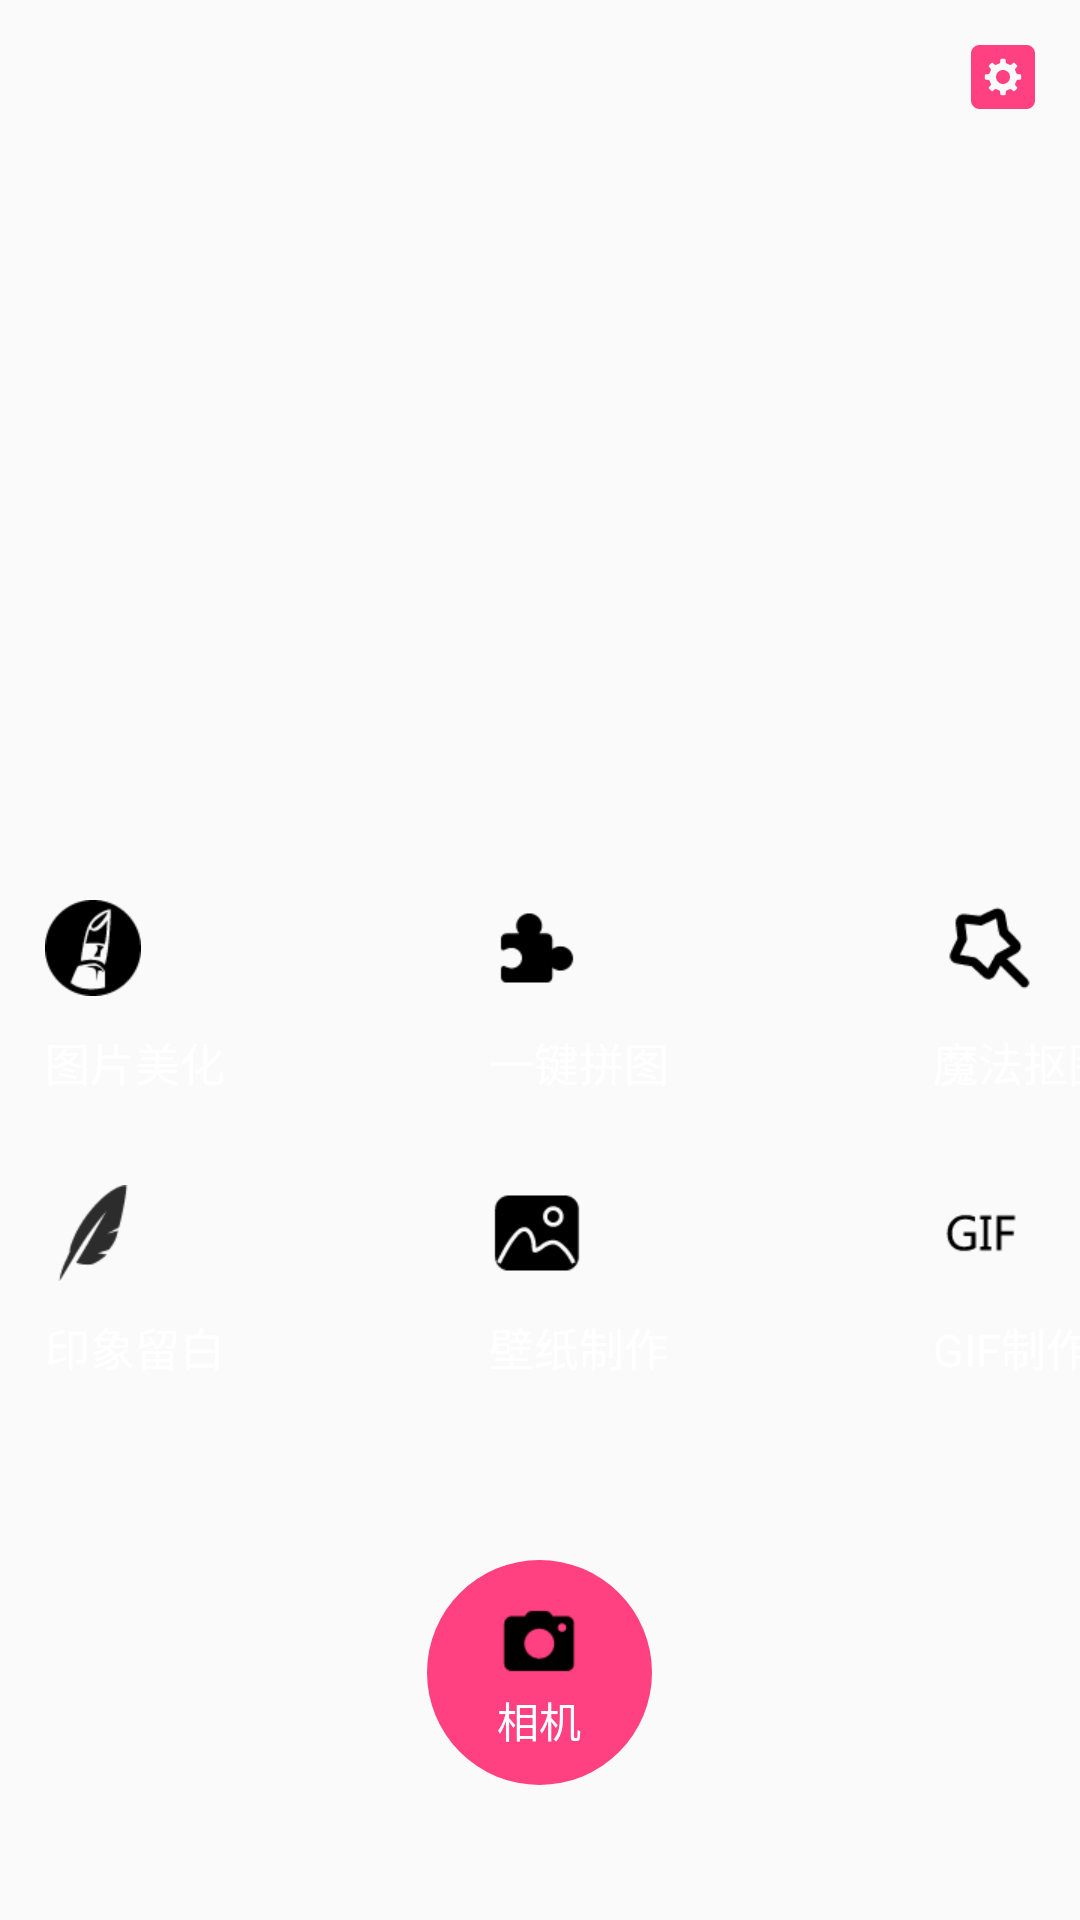

Layout XML and referenced resources for this Android screen:
<!-- AndroidManifest.xml: application theme AppTheme -->
<!-- res/layout/activity_main.xml -->
<?xml version="1.0" encoding="utf-8"?>
<FrameLayout xmlns:android="http://schemas.android.com/apk/res/android"
    xmlns:tools="http://schemas.android.com/tools"
    android:layout_width="match_parent"
    android:layout_height="match_parent"
    tools:context="com.yequan.easyphoto.MainActivity">

    <ImageView
        android:id="@+id/ep_mainactivity_bg"
        android:layout_width="match_parent"
        android:layout_height="match_parent"
        android:scaleType="centerCrop" />

    <ImageView
        android:id="@+id/ep_main_setting"
        android:layout_width="wrap_content"
        android:layout_height="wrap_content"
        android:layout_gravity="top|right"
        android:layout_marginRight="10dp"
        android:layout_marginTop="10dp"
        android:padding="5dp"
        android:src="@mipmap/ep_main_setting" />

    <LinearLayout
        android:layout_width="match_parent"
        android:layout_height="wrap_content"
        android:layout_gravity="center_vertical"
        android:layout_marginTop="60dp"
        android:orientation="vertical">

        <HorizontalScrollView
            android:id="@+id/ep_main_scrollview_1"
            android:layout_width="wrap_content"
            android:layout_height="wrap_content"
            android:scrollbars="none">

            <LinearLayout
                android:layout_width="wrap_content"
                android:layout_height="wrap_content"
                android:orientation="horizontal">

                <RelativeLayout
                    android:id="@+id/ep_rl_beautify"
                    android:layout_width="@dimen/ep_main_item_width"
                    android:layout_height="@dimen/ep_main_item_height"
                    android:layout_margin="5dp">

                    <ImageView
                        style="@style/itemImageViewStyle"
                        android:src="@mipmap/ep_main_item_icon_beautify" />

                    <TextView
                        style="@style/itemTextViewStyle"
                        android:text="@string/ep_main_item_photo_beautify" />
                </RelativeLayout>

                <RelativeLayout
                    android:id="@+id/ep_rl_jigsaw"
                    android:layout_width="@dimen/ep_main_item_width"
                    android:layout_height="@dimen/ep_main_item_height"
                    android:layout_margin="5dp">

                    <ImageView
                        style="@style/itemImageViewStyle"
                        android:src="@mipmap/ep_main_item_icon_jigsaw" />

                    <TextView
                        style="@style/itemTextViewStyle"
                        android:text="@string/ep_main_item_photo_jigsaw" />
                </RelativeLayout>

                <RelativeLayout
                    android:id="@+id/ep_rl_matting"
                    android:layout_width="@dimen/ep_main_item_width"
                    android:layout_height="@dimen/ep_main_item_height"
                    android:layout_margin="5dp">

                    <ImageView
                        style="@style/itemImageViewStyle"
                        android:src="@mipmap/ep_main_item_icon_matting" />

                    <TextView
                        style="@style/itemTextViewStyle"
                        android:text="@string/ep_main_item_photo_matting" />
                </RelativeLayout>

                <RelativeLayout
                    android:id="@+id/ep_rl_canvas"
                    android:layout_width="@dimen/ep_main_item_width"
                    android:layout_height="@dimen/ep_main_item_height"
                    android:layout_margin="5dp">

                    <ImageView
                        style="@style/itemImageViewStyle"
                        android:src="@mipmap/ep_main_item_icon_canvas" />

                    <TextView
                        style="@style/itemTextViewStyle"
                        android:text="@string/ep_main_item_photo_canvas" />
                </RelativeLayout>
            </LinearLayout>
        </HorizontalScrollView>

        <HorizontalScrollView
            android:id="@+id/ep_main_scrollview_2"
            android:layout_width="wrap_content"
            android:layout_height="wrap_content"
            android:scrollbars="none">

            <LinearLayout
                android:layout_width="wrap_content"
                android:layout_height="wrap_content"
                android:orientation="horizontal">

                <RelativeLayout
                    android:id="@+id/ep_rl_blank"
                    android:layout_width="@dimen/ep_main_item_width"
                    android:layout_height="@dimen/ep_main_item_height"
                    android:layout_margin="5dp">

                    <ImageView
                        style="@style/itemImageViewStyle"
                        android:src="@mipmap/ep_main_item_icon_blank" />

                    <TextView
                        style="@style/itemTextViewStyle"
                        android:text="@string/ep_main_item_photo_blank" />
                </RelativeLayout>

                <RelativeLayout
                    android:id="@+id/ep_rl_wallpaper"
                    android:layout_width="@dimen/ep_main_item_width"
                    android:layout_height="@dimen/ep_main_item_height"
                    android:layout_margin="5dp">

                    <ImageView
                        style="@style/itemImageViewStyle"
                        android:src="@mipmap/ep_main_item_icon_wallpaper" />

                    <TextView
                        style="@style/itemTextViewStyle"
                        android:text="@string/ep_main_item_photo_wallpaper" />
                </RelativeLayout>

                <RelativeLayout
                    android:id="@+id/ep_rl_gif"
                    android:layout_width="@dimen/ep_main_item_width"
                    android:layout_height="@dimen/ep_main_item_height"
                    android:layout_margin="5dp">

                    <ImageView
                        style="@style/itemImageViewStyle"
                        android:src="@mipmap/ep_main_item_icon_gif" />

                    <TextView
                        style="@style/itemTextViewStyle"
                        android:text="@string/ep_main_item_photo_gif" />
                </RelativeLayout>

            </LinearLayout>
        </HorizontalScrollView>

    </LinearLayout>

    <LinearLayout
        android:id="@+id/ep_main_item_ll_openCamera"
        android:layout_width="75dp"
        android:layout_height="75dp"
        android:layout_gravity="center_horizontal|bottom"
        android:layout_marginBottom="45dp"
        android:background="@drawable/ep_shape_main_camera_button"
        android:gravity="center"
        android:orientation="vertical">

        <ImageView
            android:layout_width="wrap_content"
            android:layout_height="wrap_content"
            android:src="@mipmap/ep_main_item_icon_camera" />

        <TextView
            android:layout_width="wrap_content"
            android:layout_height="wrap_content"
            android:text="@string/ep_main_open_camera"
            android:textColor="@color/colorWhite" />
    </LinearLayout>

    <View
        android:id="@+id/ep_camera_enter_animation_cover"
        android:layout_width="match_parent"
        android:layout_height="match_parent"
        android:background="#ff000000"
        android:visibility="gone" />

</FrameLayout>
<!-- resources referenced by this layout -->
<resources>
  <color name="colorWhite">#ffffff</color>
  <dimen name="ep_main_item_height">85dp</dimen>
  <dimen name="ep_main_item_width">138dp</dimen>
  <!-- drawable ep_shape_main_camera_button (drawable) -->
  <?xml version="1.0" encoding="utf-8"?>
  <shape xmlns:android="http://schemas.android.com/apk/res/android"
      android:shape="oval">
  
      <solid android:color="@color/colorAccent" />
      <corners android:radius="50dp" />
  
  </shape>
  <!-- mipmap ep_main_item_icon_beautify: png bitmap (mipmap-mdpi, 773 bytes) -->
  <!-- mipmap ep_main_item_icon_blank: png bitmap (mipmap-mdpi, 745 bytes) -->
  <!-- mipmap ep_main_item_icon_camera: png bitmap (mipmap-mdpi, 392 bytes) -->
  <!-- mipmap ep_main_item_icon_canvas: png bitmap (mipmap-mdpi, 794 bytes) -->
  <!-- mipmap ep_main_item_icon_gif: png bitmap (mipmap-mdpi, 394 bytes) -->
  <!-- mipmap ep_main_item_icon_jigsaw: png bitmap (mipmap-mdpi, 429 bytes) -->
  <!-- mipmap ep_main_item_icon_matting: png bitmap (mipmap-mdpi, 606 bytes) -->
  <!-- mipmap ep_main_item_icon_wallpaper: png bitmap (mipmap-mdpi, 598 bytes) -->
  <!-- mipmap ep_main_setting: png bitmap (mipmap-mdpi, 463 bytes) -->
  <string name="ep_main_item_photo_beautify">图片美化</string>
  <string name="ep_main_item_photo_blank">印象留白</string>
  <string name="ep_main_item_photo_canvas">简单画布</string>
  <string name="ep_main_item_photo_gif">GIF制作</string>
  <string name="ep_main_item_photo_jigsaw">一键拼图</string>
  <string name="ep_main_item_photo_matting">魔法抠图</string>
  <string name="ep_main_item_photo_wallpaper">壁纸制作</string>
  <string name="ep_main_open_camera">相机</string>
  <style name="itemImageViewStyle">
          <item name="android:layout_width">wrap_content</item>
          <item name="android:layout_height">wrap_content</item>
          <item name="android:layout_alignParentLeft">true</item>
          <item name="android:layout_alignParentTop">true</item>
          <item name="android:layout_marginLeft">@dimen/ep_main_item_marginLeft</item>
          <item name="android:layout_marginTop">@dimen/ep_main_item_marginTop</item>
      </style>
  <style name="itemTextViewStyle">
          <item name="android:layout_width">wrap_content</item>
          <item name="android:layout_height">wrap_content</item>
          <item name="android:layout_alignParentLeft">true</item>
          <item name="android:layout_alignParentBottom">true</item>
          <item name="android:layout_marginLeft">@dimen/ep_main_item_marginLeft</item>
          <item name="android:layout_marginBottom">@dimen/ep_main_item_marginBottom</item>
          <item name="android:textColor">@color/colorWhite</item>
          <item name="android:textSize">@dimen/ep_main_item_text_size</item>
      </style>
  <style name="AppTheme" parent="Theme.AppCompat.Light.NoActionBar">
          <item name="android:windowFullscreen">true</item>
          <item name="colorPrimary">@color/colorPrimary</item>
          <item name="colorPrimaryDark">@color/colorPrimaryDark</item>
          <item name="colorAccent">@color/colorAccent</item>
      </style>
  <color name="colorAccent">#FF4081</color>
  <dimen name="ep_main_item_marginLeft">10dp</dimen>
  <dimen name="ep_main_item_marginTop">10dp</dimen>
  <dimen name="ep_main_item_marginBottom">10dp</dimen>
  <dimen name="ep_main_item_text_size">15sp</dimen>
  <color name="colorPrimary">#3F51B5</color>
  <color name="colorPrimaryDark">#303F9F</color>
</resources>
